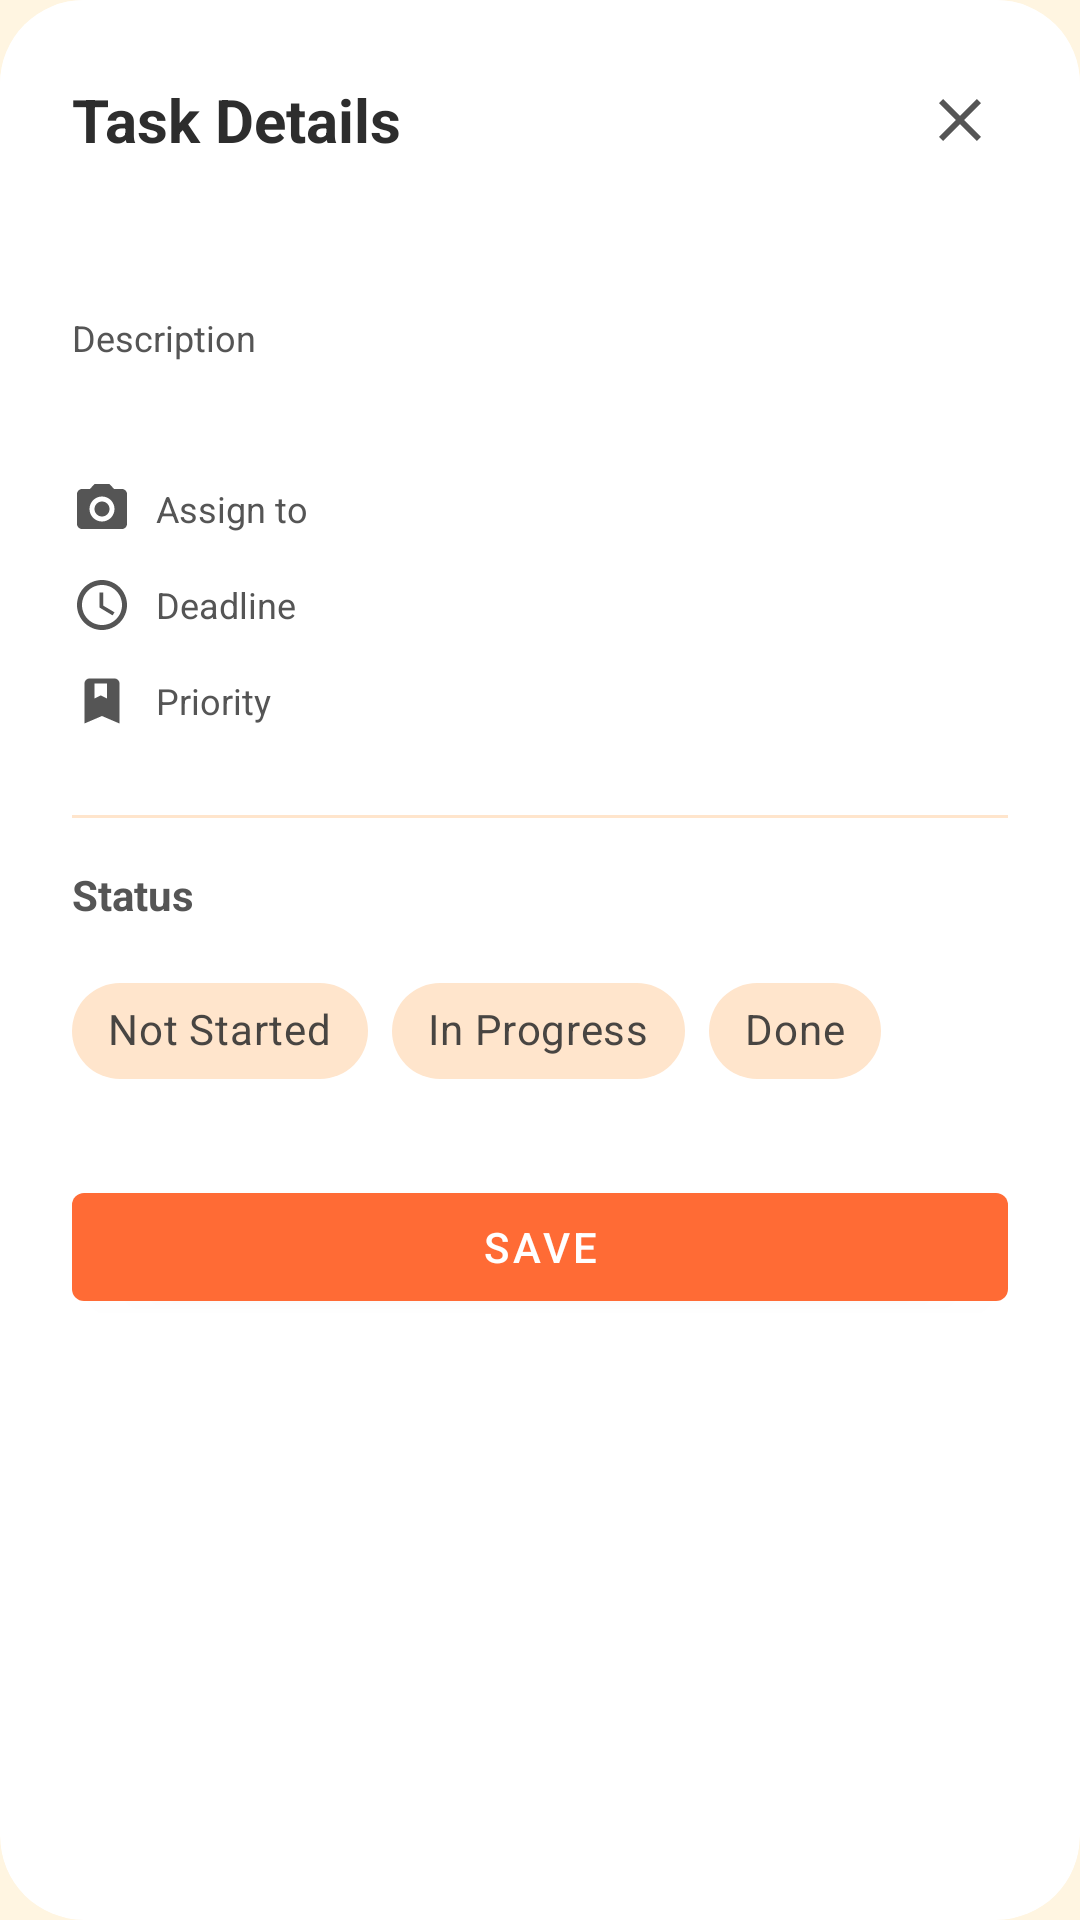

Reconstruct the res/layout file that produces this screen, plus the resources it refers to.
<!-- AndroidManifest.xml: application theme Theme.Overcooked -->
<!-- res/layout/dialog_group_task_details.xml -->
<?xml version="1.0" encoding="utf-8"?>
<com.google.android.material.card.MaterialCardView xmlns:android="http://schemas.android.com/apk/res/android"
    xmlns:app="http://schemas.android.com/apk/res-auto"
    android:layout_width="match_parent"
    android:layout_height="wrap_content"
    app:cardCornerRadius="28dp"
    app:cardElevation="0dp"
    app:strokeWidth="0dp">

    <LinearLayout
        android:layout_width="match_parent"
        android:layout_height="wrap_content"
        android:orientation="vertical"
        android:background="@color/cardBackground"
        android:padding="24dp">

        <LinearLayout
            android:layout_width="match_parent"
            android:layout_height="wrap_content"
            android:orientation="horizontal"
            android:gravity="center_vertical"
            android:layout_marginBottom="16dp">

            <TextView
                android:id="@+id/dialogTitle"
                android:layout_width="0dp"
                android:layout_height="wrap_content"
                android:layout_weight="1"
                android:text="@string/task_details_title"
                android:textSize="20sp"
                android:textColor="@color/textPrimary"
                android:textStyle="bold" />

            <ImageButton
                android:id="@+id/btnClose"
                android:layout_width="32dp"
                android:layout_height="32dp"
                android:background="?attr/selectableItemBackgroundBorderless"
                android:src="@drawable/ic_close"
                android:contentDescription="@string/close_button_desc"
                app:tint="@color/textSecondary" />
        </LinearLayout>

        <TextView
            android:id="@+id/taskTitle"
            android:layout_width="match_parent"
            android:layout_height="wrap_content"
            android:textSize="18sp"
            android:textColor="@color/textPrimary"
            android:textStyle="bold"
            android:layout_marginBottom="8dp" />

        <TextView
            android:id="@+id/descriptionLabel"
            android:layout_width="wrap_content"
            android:layout_height="wrap_content"
            android:text="@string/description_label"
            android:textSize="12sp"
            android:textColor="@color/textSecondary"
            android:layout_marginBottom="4dp" />

        <TextView
            android:id="@+id/taskDescription"
            android:layout_width="match_parent"
            android:layout_height="wrap_content"
            android:textSize="14sp"
            android:textColor="@color/textPrimary"
            android:layout_marginBottom="16dp" />

        <LinearLayout
            android:layout_width="match_parent"
            android:layout_height="wrap_content"
            android:orientation="horizontal"
            android:gravity="center_vertical"
            android:layout_marginBottom="12dp">

            <ImageView
                android:layout_width="20dp"
                android:layout_height="20dp"
                android:src="@drawable/ic_add_person"
                app:tint="@color/textSecondary"
                android:layout_marginEnd="8dp" />

            <TextView
                android:layout_width="wrap_content"
                android:layout_height="wrap_content"
                android:text="@string/task_assignee_label"
                android:textSize="12sp"
                android:textColor="@color/textSecondary"
                android:layout_marginEnd="8dp" />

            <TextView
                android:id="@+id/taskAssignee"
                android:layout_width="wrap_content"
                android:layout_height="wrap_content"
                android:textSize="14sp"
                android:textColor="@color/textPrimary" />
        </LinearLayout>

        <LinearLayout
            android:layout_width="match_parent"
            android:layout_height="wrap_content"
            android:orientation="horizontal"
            android:gravity="center_vertical"
            android:layout_marginBottom="12dp">

            <ImageView
                android:layout_width="20dp"
                android:layout_height="20dp"
                android:src="@drawable/ic_time"
                app:tint="@color/textSecondary"
                android:layout_marginEnd="8dp" />

            <TextView
                android:layout_width="wrap_content"
                android:layout_height="wrap_content"
                android:text="@string/deadline_label"
                android:textSize="12sp"
                android:textColor="@color/textSecondary"
                android:layout_marginEnd="8dp" />

            <TextView
                android:id="@+id/taskDeadline"
                android:layout_width="wrap_content"
                android:layout_height="wrap_content"
                android:textSize="14sp"
                android:textColor="@color/textPrimary" />
        </LinearLayout>

        <LinearLayout
            android:layout_width="match_parent"
            android:layout_height="wrap_content"
            android:orientation="horizontal"
            android:gravity="center_vertical"
            android:layout_marginBottom="12dp">

            <ImageView
                android:layout_width="20dp"
                android:layout_height="20dp"
                android:src="@drawable/ic_priority"
                app:tint="@color/textSecondary"
                android:layout_marginEnd="8dp" />

            <TextView
                android:layout_width="wrap_content"
                android:layout_height="wrap_content"
                android:text="@string/priority_label"
                android:textSize="12sp"
                android:textColor="@color/textSecondary"
                android:layout_marginEnd="8dp" />

            <TextView
                android:id="@+id/taskPriority"
                android:layout_width="wrap_content"
                android:layout_height="wrap_content"
                android:textSize="14sp"
                android:textColor="@color/mustardYellow"
                android:textStyle="bold" />
        </LinearLayout>

        <View
            android:layout_width="match_parent"
            android:layout_height="1dp"
            android:background="@color/progressTrack"
            android:layout_marginVertical="16dp" />

        <TextView
            android:layout_width="wrap_content"
            android:layout_height="wrap_content"
            android:text="@string/status_label"
            android:textSize="14sp"
            android:textColor="@color/textSecondary"
            android:textStyle="bold"
            android:layout_marginBottom="12dp" />

        <com.google.android.material.chip.ChipGroup
            android:id="@+id/statusChipGroup"
            android:layout_width="match_parent"
            android:layout_height="wrap_content"
            app:singleSelection="true"
            app:selectionRequired="true"
            android:layout_marginBottom="24dp">

            <com.google.android.material.chip.Chip
                android:id="@+id/chipNotStarted"
                android:layout_width="wrap_content"
                android:layout_height="wrap_content"
                android:text="@string/status_not_started"
                style="@style/Widget.MaterialComponents.Chip.Choice"
                app:chipBackgroundColor="@color/chip_status_not_started_selector"
                app:checkedIconEnabled="true"
                app:checkedIcon="@drawable/ic_check" />

            <com.google.android.material.chip.Chip
                android:id="@+id/chipInProgress"
                android:layout_width="wrap_content"
                android:layout_height="wrap_content"
                android:text="@string/status_in_progress"
                style="@style/Widget.MaterialComponents.Chip.Choice"
                app:chipBackgroundColor="@color/chip_status_in_progress_selector"
                app:checkedIconEnabled="true"
                app:checkedIcon="@drawable/ic_check" />

            <com.google.android.material.chip.Chip
                android:id="@+id/chipDone"
                android:layout_width="wrap_content"
                android:layout_height="wrap_content"
                android:text="@string/status_done"
                style="@style/Widget.MaterialComponents.Chip.Choice"
                app:chipBackgroundColor="@color/chip_status_done_selector"
                app:checkedIconEnabled="true"
                app:checkedIcon="@drawable/ic_check" />

        </com.google.android.material.chip.ChipGroup>

        <com.google.android.material.button.MaterialButton
            android:id="@+id/btnSave"
            android:layout_width="match_parent"
            android:layout_height="wrap_content"
            android:text="@string/save_changes"
            style="@style/Widget.MaterialComponents.Button"
            app:backgroundTint="@color/burntOrange" />

    </LinearLayout>

</com.google.android.material.card.MaterialCardView>
<!-- resources referenced by this layout -->
<resources>
  <color name="burntOrange">#FF6B35</color>
  <color name="cardBackground">#FFFFFF</color>
  <color name="mustardYellow">#FFD93D</color>
  <color name="progressTrack">#FFE5CC</color>
  <color name="textPrimary">#2D2D2D</color>
  <color name="textSecondary">#555555</color>
  <!-- drawable ic_add_person (drawable) -->
  <?xml version="1.0" encoding="utf-8"?>
  <vector xmlns:android="http://schemas.android.com/apk/res/android"
      android:width="24dp"
      android:height="24dp"
      android:viewportWidth="24"
      android:viewportHeight="24">
  
      <path
          android:fillColor="@android:color/white"
          android:pathData="M15,12c0,1.66 -1.34,3 -3,3s-3,-1.34 -3,-3 1.34,-3 3,-3 3,1.34 3,3zM9,2L7.17,4H4c-1.1,0 -2,0.9 -2,2v12c0,1.1 0.9,2 2,2h16c1.1,0 2,-0.9 2,-2V6c0,-1.1 -0.9,-2 -2,-2h-3.17L15,2H9zM12,17c-2.76,0 -5,-2.24 -5,-5s2.24,-5 5,-5 5,2.24 5,5 -2.24,5 -5,5z"/>
  
  </vector>
  <!-- drawable ic_close (drawable) -->
  <?xml version="1.0" encoding="utf-8"?>
  <vector xmlns:android="http://schemas.android.com/apk/res/android"
      android:width="24dp"
      android:height="24dp"
      android:viewportWidth="24"
      android:viewportHeight="24">
  
      <path
          android:fillColor="@android:color/white"
          android:pathData="M19,6.41L17.59,5 12,10.59 6.41,5 5,6.41 10.59,12 5,17.59 6.41,19 12,13.41 17.59,19 19,17.59 13.41,12z"/>
  
  </vector>
  <!-- drawable ic_priority (drawable) -->
  <vector xmlns:android="http://schemas.android.com/apk/res/android"
      android:width="24dp"
      android:height="24dp"
      android:viewportWidth="24"
      android:viewportHeight="24">
      <path
          android:fillColor="@android:color/black"
          android:pathData="M14,5L14,11L11.5,9.75L9,11L9,5L14,5M17,3L7,3C5.9,3 5,3.9 5,5L5,21L12,18L19,21L19,5C19,3.9 18.1,3 17,3Z"/>
  </vector>
  <!-- drawable ic_time (drawable) -->
  <?xml version="1.0" encoding="utf-8"?>
  <vector xmlns:android="http://schemas.android.com/apk/res/android"
      android:width="24dp"
      android:height="24dp"
      android:viewportWidth="24"
      android:viewportHeight="24">
  
      <path
          android:fillColor="@android:color/white"
          android:pathData="M11.99,2C6.47,2 2,6.48 2,12s4.47,10 9.99,10C17.52,22 22,17.52 22,12S17.52,2 11.99,2zM12,20c-4.42,0 -8,-3.58 -8,-8s3.58,-8 8,-8 8,3.58 8,8 -3.58,8 -8,8zM12.5,7H11v6l5.25,3.15 0.75,-1.23 -4.5,-2.67z"/>
  
  </vector>
  <string name="close_button_desc">Close</string>
  <string name="deadline_label">Deadline</string>
  <string name="description_label">Description</string>
  <string name="priority_label">Priority</string>
  <string name="save_changes">Save</string>
  <string name="status_done">Done</string>
  <string name="status_in_progress">In Progress</string>
  <string name="status_label">Status</string>
  <string name="status_not_started">Not Started</string>
  <string name="task_assignee_label">Assign to</string>
  <string name="task_details_title">Task Details</string>
  <color name="cookedGradientEnd">#FF3B30</color>
  <color name="white">#FFFFFFFF</color>
  <color name="cream">#FFF5E1</color>
  <color name="tomatoRed">#FF3B30</color>
</resources>
